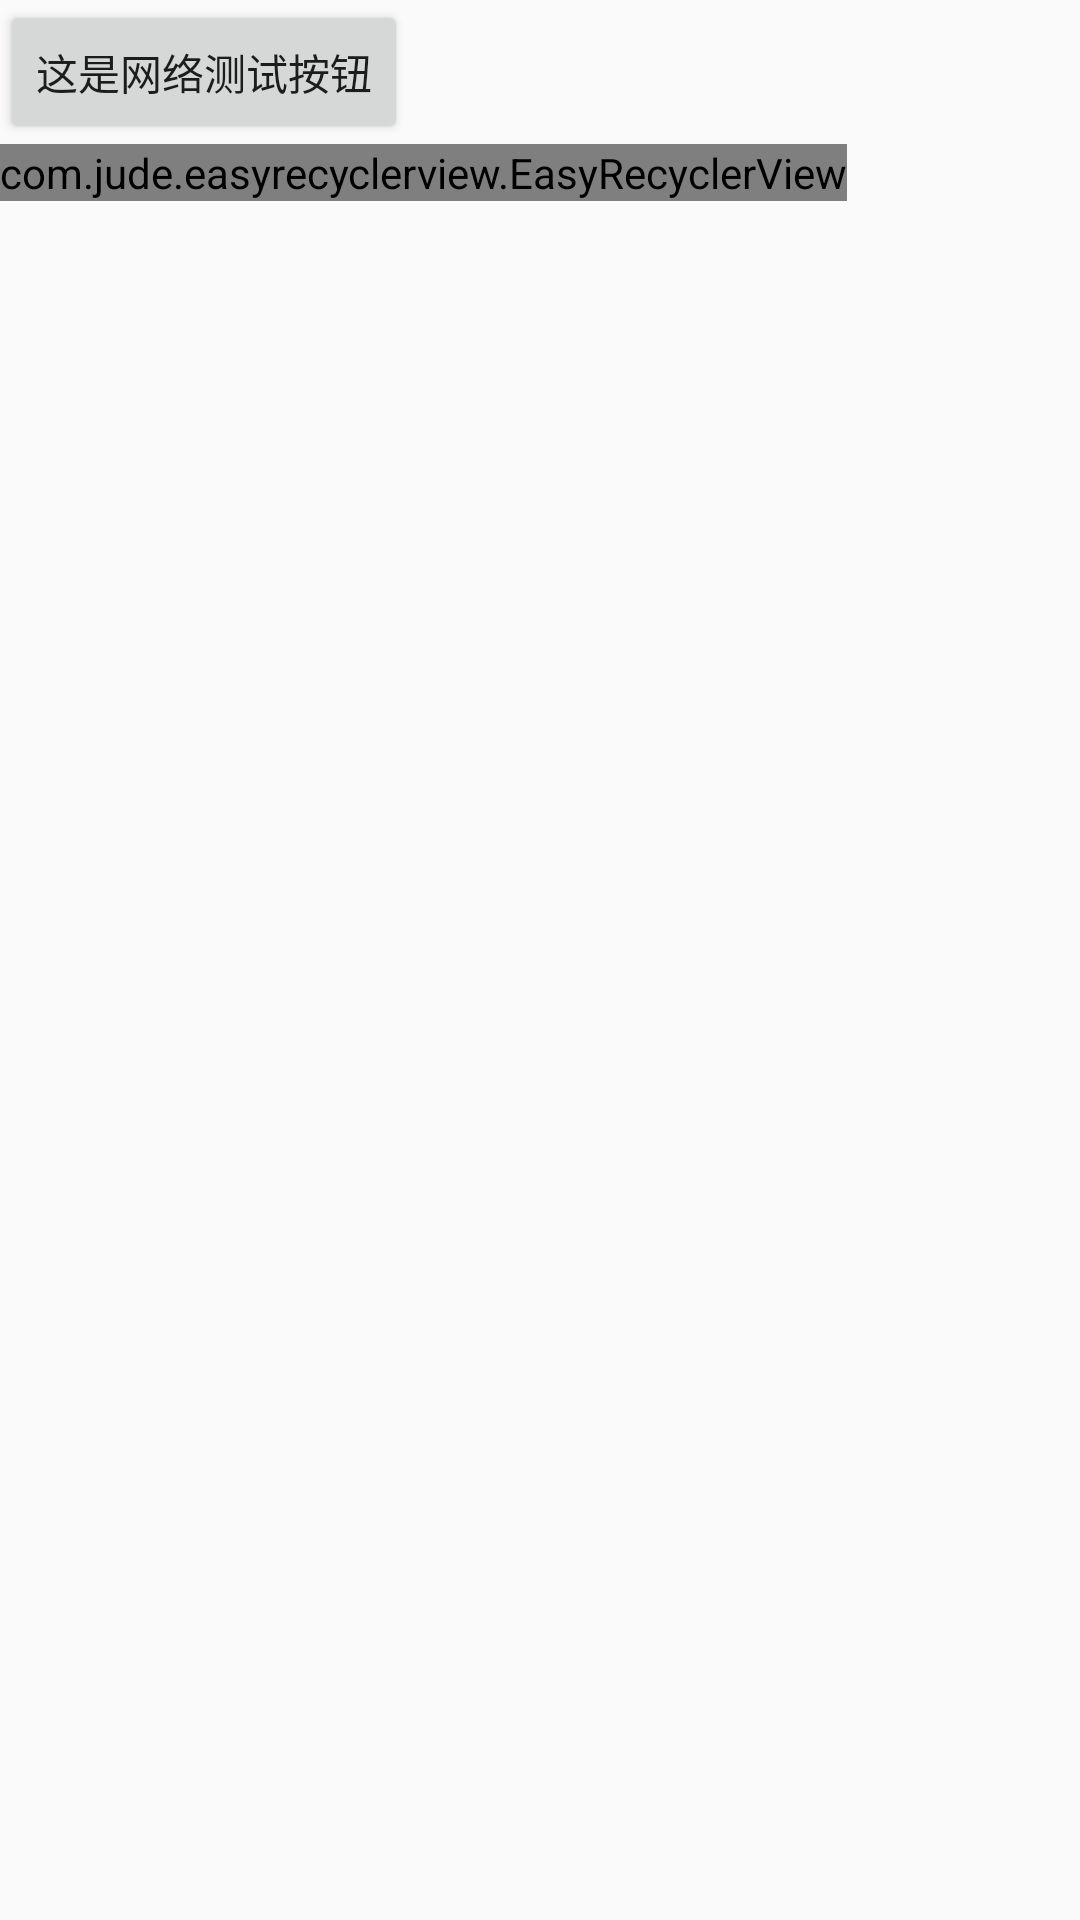

Produce the Android XML layout that renders to this screen, including the resource entries it uses.
<!-- AndroidManifest.xml: application theme AppTheme -->
<!-- res/layout/fragment_tabhome.xml -->
<?xml version="1.0" encoding="utf-8"?>
<LinearLayout
    xmlns:android="http://schemas.android.com/apk/res/android"
    android:layout_width="match_parent"
    android:layout_height="match_parent"
    android:orientation="vertical">

    <Button
        android:id="@+id/home_netTest_bt"
        android:layout_width="wrap_content"
        android:layout_height="wrap_content"
        android:text="这是网络测试按钮"/>

    <com.jude.easyrecyclerview.EasyRecyclerView
        android:id="@+id/home_showNet_erv"
        android:layout_width="wrap_content"
        android:layout_height="wrap_content"
        android:layout_centerInParent="true"/>

</LinearLayout>
<!-- resources referenced by this layout -->
<resources>
  <style name="AppTheme" parent="Theme.AppCompat.Light.DarkActionBar">
          
          <item name="colorPrimary">@color/colorPrimary</item>
          <item name="colorPrimaryDark">@color/colorPrimaryDark</item>
          <item name="colorAccent">@color/colorAccent</item>
      </style>
  <!-- not gathered from this repository: default colours our renderer supplied (Android Studio template values) -->
  <color name="colorPrimary">#FF6200EE</color>
  <color name="colorPrimaryDark">#FF3700B3</color>
  <color name="colorAccent">#FF03DAC5</color>
</resources>
